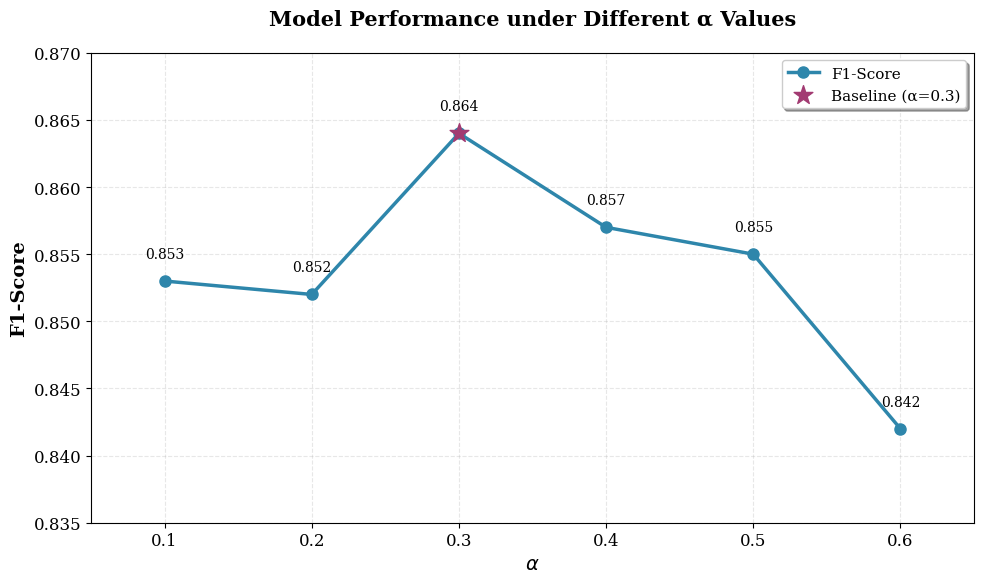

This figure's Python source:
import matplotlib.pyplot as plt
import numpy as np

# 数据
alpha_values = [0.1, 0.2, 0.3, 0.4, 0.5, 0.6]
f1_scores = [0.853, 0.852, 0.864, 0.857, 0.855, 0.842]

# 设置图形样式
plt.figure(figsize=(10, 6))
plt.rcParams['font.family'] = 'serif'
plt.rcParams['font.size'] = 12

# 绘制曲线
plt.plot(alpha_values, f1_scores, marker='o', linewidth=2.5,
         markersize=8, color='#2E86AB', label='F1-Score')

# 标注基准点 (α=0.3)
baseline_idx = 2
plt.scatter(alpha_values[baseline_idx], f1_scores[baseline_idx],
           s=200, color='#A23B72', marker='*',
           zorder=5, label='Baseline (α=0.3)')

# 添加数值标签
for i, (alpha, f1) in enumerate(zip(alpha_values, f1_scores)):
    plt.text(alpha, f1 + 0.0015, f'{f1:.3f}',
            ha='center', va='bottom', fontsize=10)

# 图形美化
plt.xlabel(r'$\alpha$', fontsize=14, fontweight='bold')
plt.ylabel('F1-Score', fontsize=14, fontweight='bold')
plt.title('Model Performance under Different α Values',
         fontsize=15, fontweight='bold', pad=20)

plt.grid(True, alpha=0.3, linestyle='--')
plt.legend(loc='best', frameon=True, shadow=True, fontsize=11)

# 设置坐标轴范围
plt.xlim(0.05, 0.65)
plt.ylim(0.835, 0.870)
plt.xticks(alpha_values)

plt.tight_layout()

# 保存图形
plt.savefig('alpha_f1_performance.png',
            dpi=400, bbox_inches='tight')
print("图形已保存至: alpha_f1_performance.png")

plt.show()